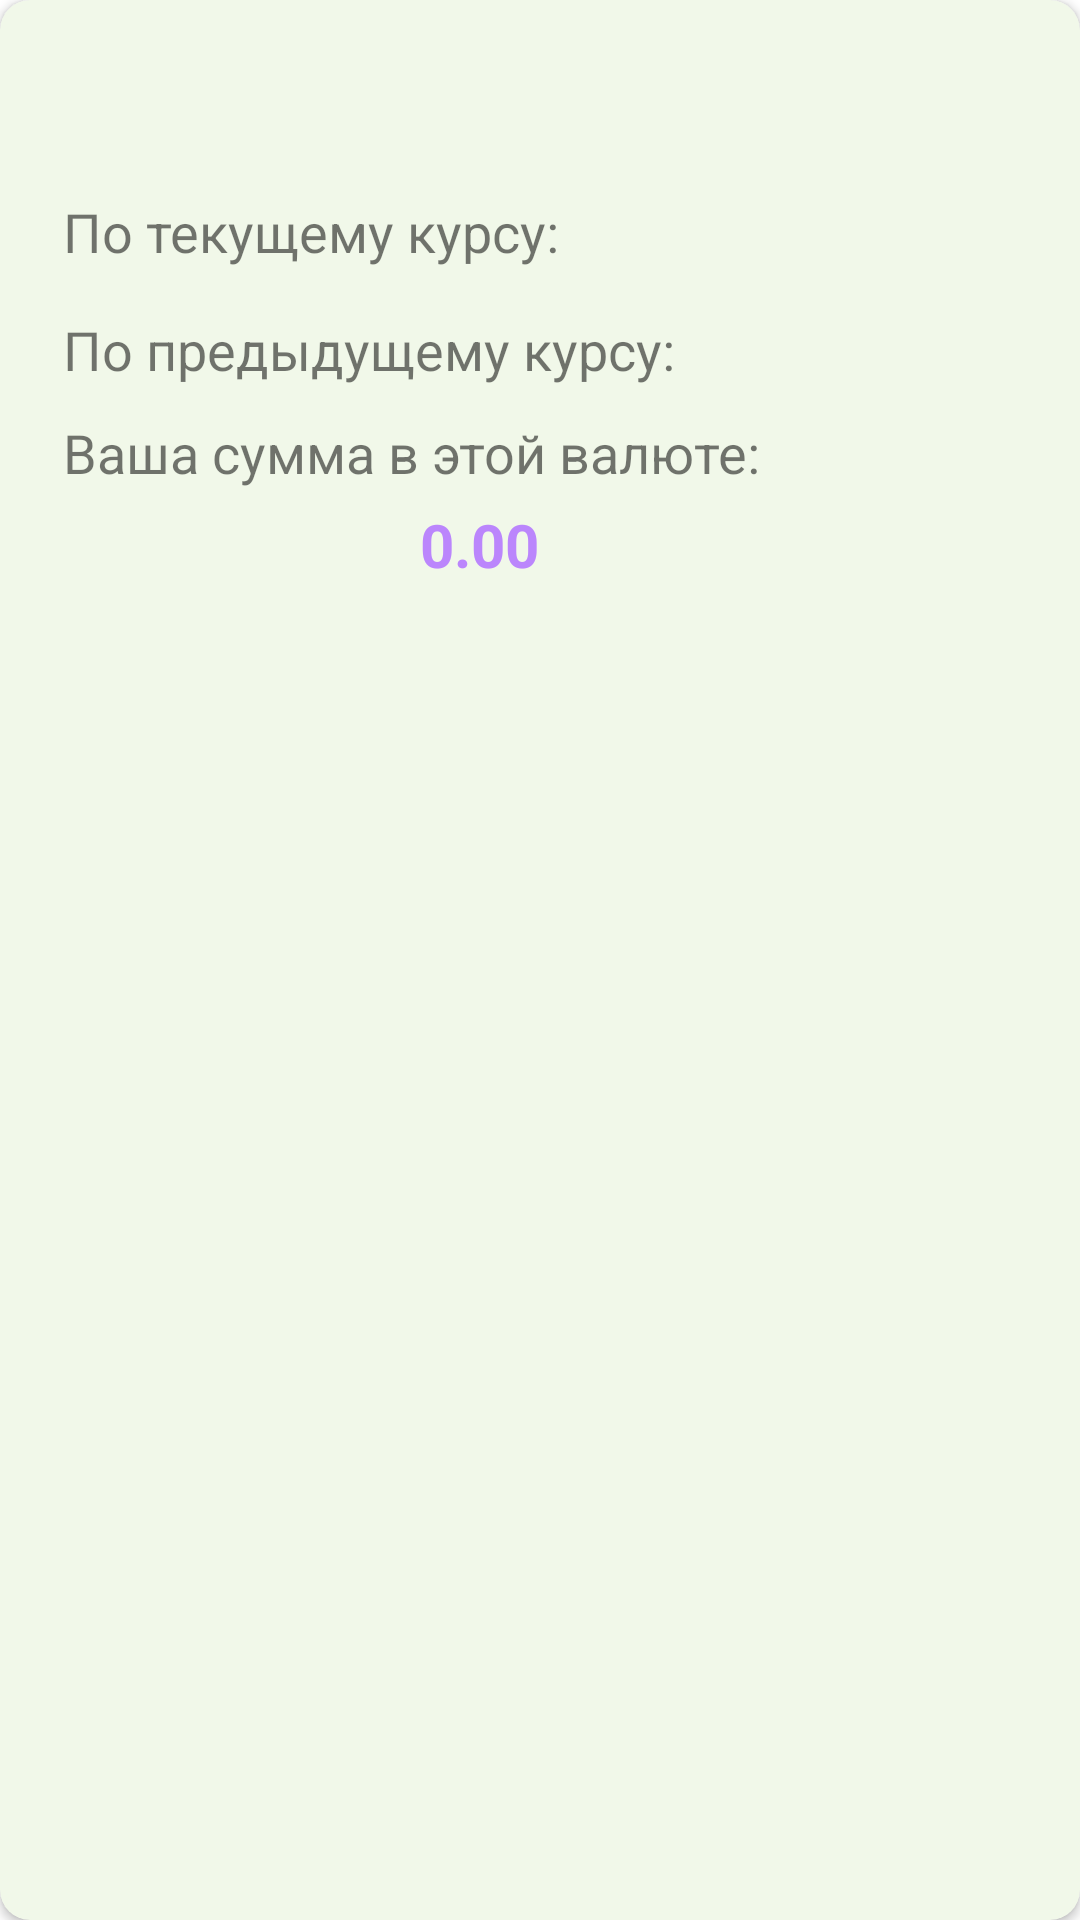

Here is an Android app screen rendered from its layout file. Give the layout XML and the strings, colors and styles it references.
<!-- AndroidManifest.xml: application theme Theme.CftTestApp -->
<!-- res/layout/valute_card_view.xml -->
<?xml version="1.0" encoding="utf-8"?>
<LinearLayout xmlns:android="http://schemas.android.com/apk/res/android"
    xmlns:app="http://schemas.android.com/apk/res-auto"
    xmlns:tools="http://schemas.android.com/tools"
    android:layout_width="match_parent"
    android:layout_height="wrap_content"
    android:layout_margin="10dp">
    <androidx.cardview.widget.CardView
        android:layout_width="match_parent"
        android:layout_height="match_parent"
        app:cardCornerRadius="10dp"
        app:cardBackgroundColor="@color/valute_card_view_background_color"
        >
        <LinearLayout
            android:layout_width="match_parent"
            android:layout_height="match_parent"
            android:orientation="vertical">
            <RelativeLayout
                android:layout_width="match_parent"
                android:layout_height="wrap_content"
                >

                <TextView
                    android:id="@+id/valuteNameTV"
                    android:minHeight="60dp"
                    android:layout_width="wrap_content"
                    android:layout_height="wrap_content"
                    android:layout_marginStart="16dp"

                    android:gravity="center"
                    android:padding="5dp"

                    android:textSize="20sp"
                    android:textStyle="bold"
                    android:layout_toStartOf="@+id/charCodeTV"

                    android:layout_alignParentStart="true"
                     />

                <TextView

                    android:minHeight="60dp"
                    android:layout_width="wrap_content"
                    android:layout_height="wrap_content"
                    android:layout_centerVertical="true"
                    android:gravity="center"
                    android:layout_marginEnd="20dp"

                    android:id="@+id/charCodeTV"

                    android:textColor="@color/teal_700"
                    android:textSize="25sp"
                    android:textStyle="bold"
                    android:layout_alignParentEnd="true"
                    />
            </RelativeLayout>

            <androidx.constraintlayout.widget.ConstraintLayout
                android:layout_width="match_parent"
                android:layout_height="wrap_content"
                android:layout_marginBottom="5dp"
                >

                <TextView
                    android:layout_width="wrap_content"
                    android:layout_height="wrap_content"
                    android:layout_marginStart="16dp"

                    android:padding="5dp"
                    app:layout_constraintBottom_toBottomOf="parent"
                    app:layout_constraintStart_toStartOf="parent"
                    app:layout_constraintTop_toTopOf="parent"
                    app:layout_constraintVertical_bias="0.0"
                    android:text="@string/current_curse"
                    android:textSize="18sp"
                    android:textStyle="normal"
                    android:gravity="center"

                    />

                <TextView
                    android:layout_width="wrap_content"
                    android:layout_height="wrap_content"

                    android:id="@+id/currentCurseTV"

                    android:gravity="center"
                    android:layout_marginEnd="20dp"


                    android:textColor="@color/purple_200"
                    android:textSize="20sp"
                    android:textStyle="bold"
                    app:layout_constraintBottom_toBottomOf="parent"
                    app:layout_constraintEnd_toEndOf="parent"
                    app:layout_constraintTop_toTopOf="parent" />

            </androidx.constraintlayout.widget.ConstraintLayout>
            <androidx.constraintlayout.widget.ConstraintLayout
                android:layout_width="match_parent"
                android:layout_height="wrap_content"

                >

                <TextView
                    android:layout_width="wrap_content"
                    android:layout_height="wrap_content"
                    android:layout_marginStart="16dp"

                    android:padding="5dp"
                    app:layout_constraintBottom_toBottomOf="parent"
                    app:layout_constraintStart_toStartOf="parent"
                    app:layout_constraintTop_toTopOf="parent"
                    app:layout_constraintVertical_bias="0.0"
                    android:text="@string/previous_curse"
                    android:textSize="18sp"
                    android:textStyle="normal"

                    />

                <TextView
                    android:layout_width="wrap_content"
                    android:layout_height="wrap_content"
                    android:gravity="center"
                    android:layout_marginEnd="20dp"

                    android:id="@+id/previousCurseTV"

                    android:textColor="@color/purple_200"
                    android:textSize="20sp"
                    android:textStyle="bold"
                    app:layout_constraintBottom_toBottomOf="parent"
                    app:layout_constraintEnd_toEndOf="parent"
                    app:layout_constraintTop_toTopOf="parent" />
            </androidx.constraintlayout.widget.ConstraintLayout>
            <LinearLayout
                android:layout_width="match_parent"
                android:layout_height="wrap_content"
                android:layout_marginBottom="10dp"
                android:orientation="vertical"
                >

                <TextView
                    android:layout_width="wrap_content"
                    android:layout_height="wrap_content"
                    android:layout_marginStart="16dp"

                    android:id="@+id/yourSumTV"

                    android:padding="5dp"

                    android:text="@string/your_sum"
                    android:textSize="18sp"
                    android:textStyle="normal"

                    />

                <TextView
                    android:layout_width="wrap_content"
                    android:layout_height="wrap_content"
                    android:gravity="center"
                    android:layout_marginEnd="20dp"

                    android:layout_gravity="center"
                    android:id="@+id/sumTV"
                    android:text="@string/zero"
                    android:layout_marginLeft="20dp"
                    android:layout_marginRight="20dp"



                    android:textColor="@color/purple_200"
                    android:textSize="20sp"
                    android:textStyle="bold"
                    />
            </LinearLayout>
        </LinearLayout>
    </androidx.cardview.widget.CardView>

</LinearLayout>
<!-- resources referenced by this layout -->
<resources>
  <color name="purple_200">#FFBB86FC</color>
  <color name="teal_700">#FF018786</color>
  <color name="valute_card_view_background_color">#F1F8E9</color>
  <string name="current_curse">По текущему курсу: </string>
  <string name="previous_curse">По предыдущему курсу: </string>
  <string name="your_sum">Ваша сумма в этой валюте: </string>
  <string name="zero">0.00</string>
  <style name="Theme.CftTestApp" parent="Theme.MaterialComponents.DayNight.DarkActionBar">
          
          <item name="colorPrimary">@color/purple_500</item>
          <item name="colorPrimaryVariant">@color/purple_700</item>
          <item name="colorOnPrimary">@color/white</item>
          
          <item name="colorSecondary">@color/teal_200</item>
          <item name="colorSecondaryVariant">@color/teal_700</item>
          <item name="colorOnSecondary">@color/black</item>
          
          <item name="android:statusBarColor" tools:targetApi="l">?attr/colorPrimaryVariant</item>
          
      </style>
  <color name="purple_500">#FF6200EE</color>
  <color name="purple_700">#FF3700B3</color>
  <color name="white">#FFFFFFFF</color>
  <color name="teal_200">#FF03DAC5</color>
  <color name="black">#FF000000</color>
</resources>
